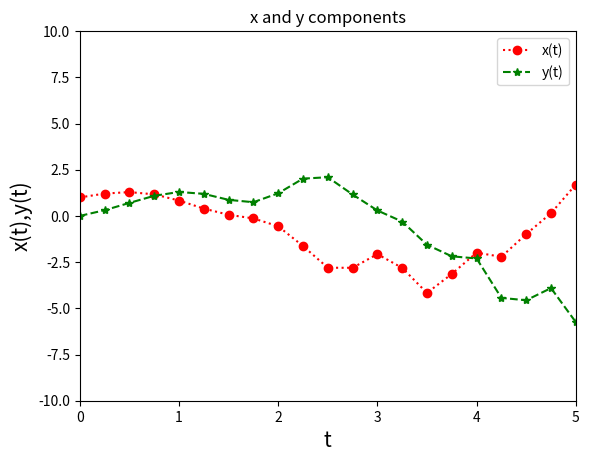
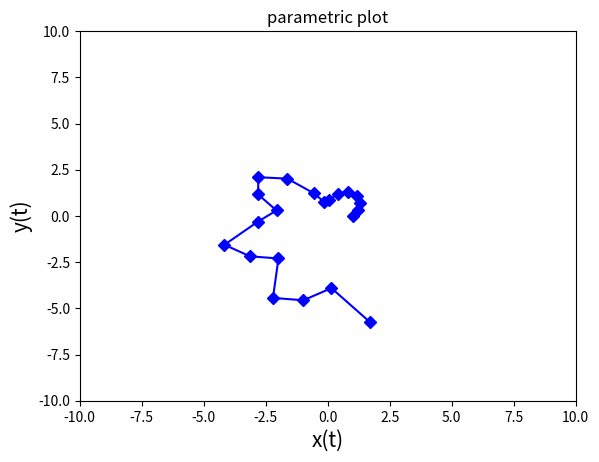

The script that saved these images, in order:
"""Activity 8 10/1/2026 Theo Buckridge
Labeling your plots.
"""

import numpy as np
from numpy import cos, sin, sqrt, pi, e
import matplotlib.pyplot as plt

def f_1(x):
    return cos(x**2)*cos(x)+x*cos(x)
def f_2(x):
    return cos(x**2)*sin(x)+x*sin(x)

xs = np.linspace(0,5,21)
print(xs)

plt.title('x and y components')
plt.xlim(0,5)
plt.ylim(-10,10)
plt.xlabel('t',size=15)
plt.ylabel('x(t),y(t)',size=15)

plt.plot(xs,f_1(xs), 'r:o', label='x(t)')
# plt.show()

plt.plot(xs,f_2(xs), 'g--*', label='y(t)')
plt.legend()
plt.show()

plt.title('parametric plot')
plt.xlim(-10,10)
plt.ylim(-10,10)
plt.xlabel('x(t)',size=15)
plt.ylabel('y(t)',size=15)
plt.plot(f_1(xs),f_2(xs), 'b-D')
plt.show()
